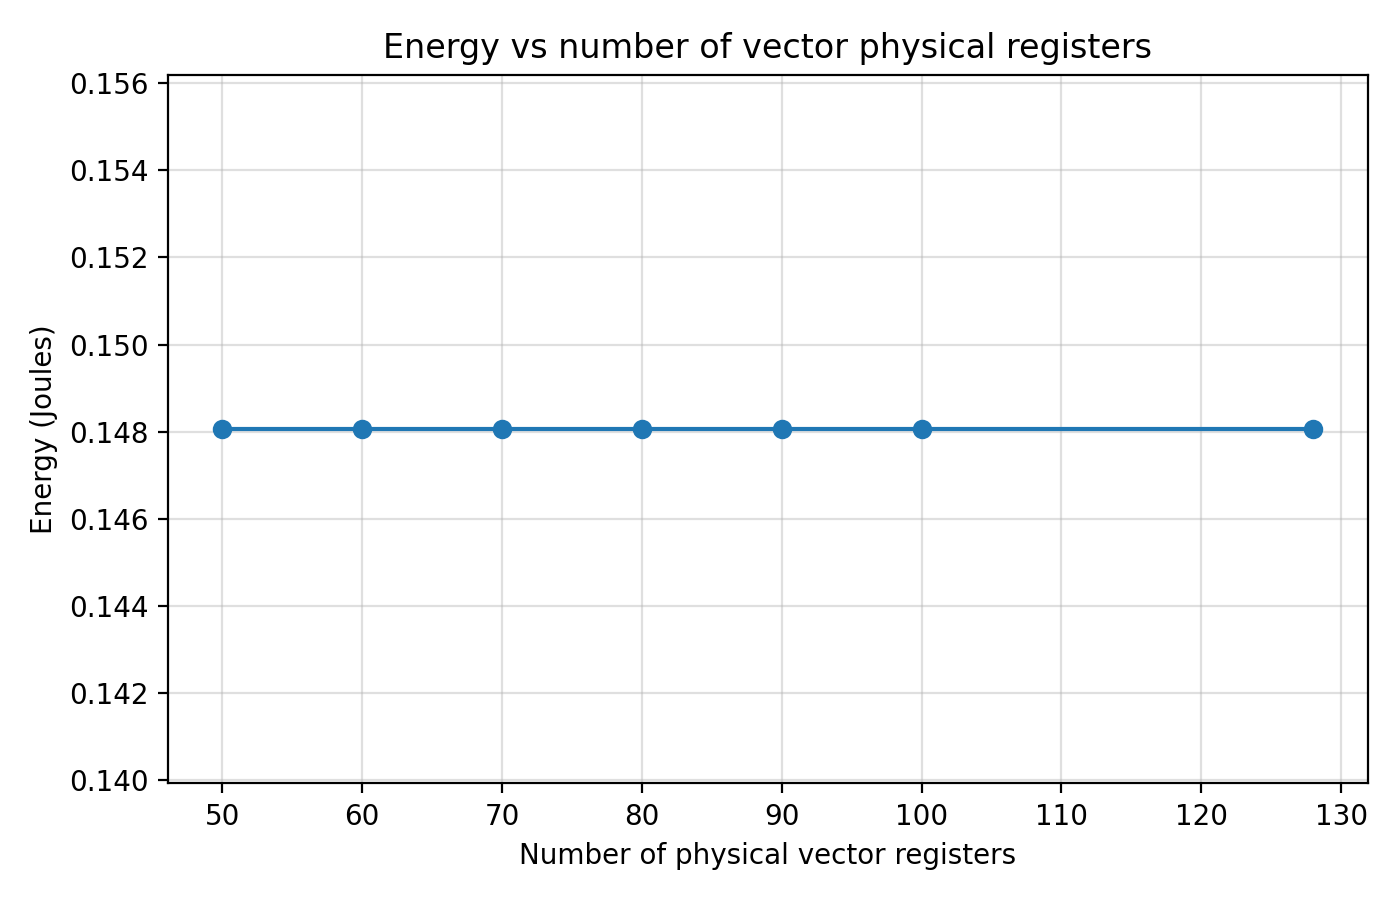

The file beside this chart, header and first rows:
num_vec_regs, energy_joules
50, 0.1481
60, 0.1481
70, 0.1481
80, 0.1481
90, 0.1481
100, 0.1481
128, 0.1481
